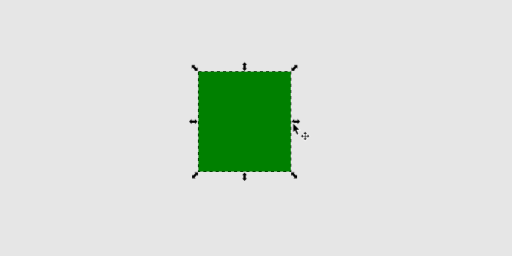
t = 0.00 s
t = 0.90 s: frame unchanged from t = 0.00 s, image omitted
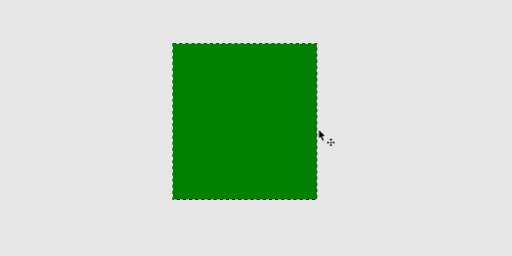
t = 1.95 s
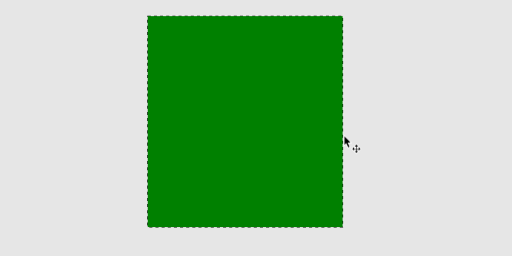
t = 2.70 s
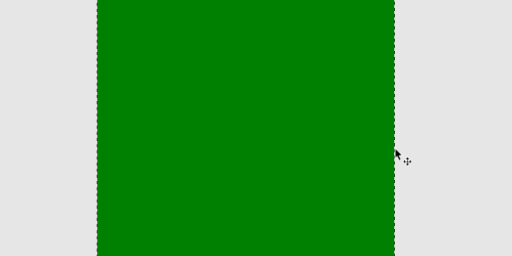
t = 4.20 s
t = 5.10 s: frame unchanged from t = 4.20 s, image omitted

The animated SVG that drew these frames (rendered in a browser with its animation timeline set to each time). Animation: 3 CSS @keyframes rules; one cycle of 6.00 s, repeats indefinitely.

<?xml version="1.0" encoding="UTF-8" standalone="no"?>
<!-- Created with Inkscape (http://www.inkscape.org/) -->

<svg
   width="100mm"
   height="50mm"
   viewBox="-50 -30 100 50"
   version="1.1"
   id="svg5"
   inkscape:version="1.2.2 (1:1.2.2+202212051551+b0a8486541)"
   sodipodi:docname="scale_simple.svg"
   xml:space="preserve"
   xmlns:inkscape="http://www.inkscape.org/namespaces/inkscape"
   xmlns:sodipodi="http://sodipodi.sourceforge.net/DTD/sodipodi-0.dtd"
   xmlns="http://www.w3.org/2000/svg"
   xmlns:svg="http://www.w3.org/2000/svg"><sodipodi:namedview
     id="namedview7"
     pagecolor="#292929"
     bordercolor="#666666"
     borderopacity="1.0"
     inkscape:pageshadow="2"
     inkscape:pageopacity="0"
     inkscape:pagecheckerboard="0"
     inkscape:document-units="mm"
     showgrid="false"
     inkscape:showpageshadow="2"
     inkscape:deskcolor="#292929"
     inkscape:zoom="4.4926226"
     inkscape:cx="201.33007"
     inkscape:cy="116.96954"
     inkscape:window-width="2560"
     inkscape:window-height="1376"
     inkscape:window-x="0"
     inkscape:window-y="0"
     inkscape:window-maximized="1"
     inkscape:current-layer="layer7" />
    <style id="style16">
@keyframes shape {
 0% { width: 18.028px; height: 19.504px; x: -11.24px; y: -16px }
 20% { width: 18.028px; height: 19.504px; x: -11.24px; y: -16px }
 70% { width: 58px; height: 62.8px; x: -31px; y: -37.65px }
 100% { width: 58px; height: 62.8px; x: -31px; y: -37.65px }
}
@keyframes tooltip {
 0% { transform: translate(0); }
 20% { transform: translate(0); }
 70% { transform: translate(20px, 5px);}
 100% { transform: translate(20px, 5px);}
}
@keyframes hidden {
 0% { opacity: 1; }
 20% { opacity: 1; }
 20.1% { opacity: 0; }
 100% { opacity: 0; }
}
#g6027 {
    animation: tooltip 6s linear infinite;
}
#rect360 {
    animation: shape 6s linear infinite;
}
#arrow_controls {
    animation: hidden 6s linear infinite;
}
     </style>
     <g inkscape:groupmode="layer" id="layer7" inkscape:label="Layer 4">
         <rect style="fill:#e6e6e6;stroke:none;stroke-width:0.529167;stroke-dasharray:none;paint-order:stroke fill markers;stop-color:#000000" id="rect6026" width="100" height="50" x="-50" y="-30" inkscape:label="canvas" />
         <rect style="fill:#008000;stroke:#000000;stroke-width:0.2;stroke-dasharray:0.60000001,0.60000001;paint-order:stroke fill markers;stop-color:#000000;stroke-dashoffset:0" id="rect360" width="18.027784" height="19.504282" x="-11.243358" y="-16" />
        <g id="arrow_controls" inkscape:label="controls" transform="matrix(0.5,0,0,0.5,8.230333,-5.6235843)" style="stroke-width:2">
            <path id="path313" style="stroke:none;stroke-width:0.4;stroke-linecap:square;stroke-linejoin:miter;stroke-dasharray:none;stroke-dashoffset:0;paint-order:stroke fill markers;stop-color:#000000" d="m 0.75698,-1.249142 -0.96945,-0.96945 v 0.525032 h -1.326016 v -0.525032 l -0.970484,0.96945 0.970484,0.970484 v -0.525034 h 1.326016 v 0.525034 z" />
            <path id="path967" style="stroke:none;stroke-width:0.4;stroke-linecap:square;stroke-linejoin:miter;stroke-dasharray:none;stroke-dashoffset:0;paint-order:stroke fill markers;stop-color:#000000" d="m -39.330224,-1.249142 -0.96945,-0.96945 v 0.525032 h -1.326016 v -0.525032 l -0.970484,0.96945 0.970484,0.970484 v -0.525034 h 1.326016 v 0.525034 z" />
            <path id="path969" style="stroke:none;stroke-width:0.4;stroke-linecap:square;stroke-linejoin:miter;stroke-dasharray:none;stroke-dashoffset:0;paint-order:stroke fill markers;stop-color:#000000" d="m -20.918974,-21.135674 0.96945,-0.96945 h -0.525032 v -1.326016 h 0.525032 l -0.96945,-0.970484 -0.970484,0.970484 h 0.525034 v 1.326016 h -0.525034 z" />
            <path id="path971" style="stroke:none;stroke-width:0.4;stroke-linecap:square;stroke-linejoin:miter;stroke-dasharray:none;stroke-dashoffset:0;paint-order:stroke fill markers;stop-color:#000000" d="m -20.918974,21.904525 0.96945,-0.96945 h -0.525032 v -1.326016 h 0.525032 l -0.96945,-0.970484 -0.970484,0.970484 h 0.525034 v 1.326016 h -0.525034 z" />
            <path id="path973" style="stroke:none;stroke-width:0.4;stroke-linecap:square;stroke-linejoin:miter;stroke-dasharray:none;stroke-dashoffset:0;paint-order:stroke fill markers;stop-color:#000000" d="m -0.282954,-23.36283 h -1.371008 l 0.371252,0.371254 -0.937634,0.937634 -0.371254,-0.371252 -7.32e-4,1.37174 h 1.372472 l -0.371254,-0.371256 0.937634,-0.937634 0.371256,0.371254 z" inkscape:transform-center-x="-1.3546116" inkscape:transform-center-y="-1.355235" />
            <path id="path975" style="stroke:none;stroke-width:0.4;stroke-linecap:square;stroke-linejoin:miter;stroke-dasharray:none;stroke-dashoffset:0;paint-order:stroke fill markers;stop-color:#000000" d="m -39.117496,18.555657 h -1.371008 l 0.371252,0.371254 -0.937634,0.937634 -0.371254,-0.371252 -7.32e-4,1.37174 h 1.372472 l -0.371254,-0.371256 0.937634,-0.937634 0.371256,0.371254 z" inkscape:transform-center-x="-1.3546116" inkscape:transform-center-y="-1.355235" />
            <path id="path977" style="stroke:none;stroke-width:0.4;stroke-linecap:square;stroke-linejoin:miter;stroke-dasharray:none;stroke-dashoffset:0;paint-order:stroke fill markers;stop-color:#000000" d="m -39.24691,-21.053532 v -1.371008 l -0.371254,0.371252 -0.937634,-0.937634 0.371252,-0.371254 -1.37174,-7.32e-4 v 1.372472 l 0.371256,-0.371254 0.937634,0.937634 -0.371254,0.371256 z" inkscape:transform-center-x="-1.3552356" inkscape:transform-center-y="1.354611" />
            <path id="path979" style="stroke:none;stroke-width:0.4;stroke-linecap:square;stroke-linejoin:miter;stroke-dasharray:none;stroke-dashoffset:0;paint-order:stroke fill markers;stop-color:#000000" d="m -0.413464,20.866051 v -1.371008 l -0.371254,0.371252 -0.937634,-0.937634 0.371252,-0.371254 -1.37174,-7.32e-4 v 1.372472 l 0.371256,-0.371254 0.937634,0.937634 -0.371254,0.371256 z" inkscape:transform-center-x="-1.3552356" inkscape:transform-center-y="1.354611" />
        </g>
         <g id="g6027">
             <path style="fill:#000000;stroke:#ffffff;stroke-width:0.3;stroke-linecap:butt;stroke-linejoin:miter;stroke-dasharray:none;stroke-opacity:1;paint-order:stroke fill markers" d="m 7.260006,-5.882099 v 1.655447 l 0.33834,-0.339614 0.406543,0.83684 0.244059,-0.126664 -0.377606,-0.823043 0.559071,-0.016 z" id="path369" />
             <path id="path371" style="fill:#000000;stroke:#ffffff;stroke-width:0.3;stroke-linecap:butt;stroke-linejoin:miter;stroke-dasharray:none;stroke-opacity:1;paint-order:stroke fill markers" d="m 9.588804,-4.246209 -0.342888,0.35346 h 0.285907 v 0.09081 0.302787 H 9.230172 9.139952 v -0.286983 l -0.352385,0.344178 0.352385,0.34443 V -3.38451 h 0.09022 0.301651 v 0.302787 0.09056 H 9.245916 l 0.342888,0.353711 0.343138,-0.353711 H 9.646036 v -0.09056 -0.302787 h 0.301651 0.09047 v 0.286983 l 0.352135,-0.34443 -0.352135,-0.344178 v 0.286983 H 9.947687 9.646036 v -0.302787 -0.09081 h 0.285906 z" />
        </g>
    </g>
</svg>
